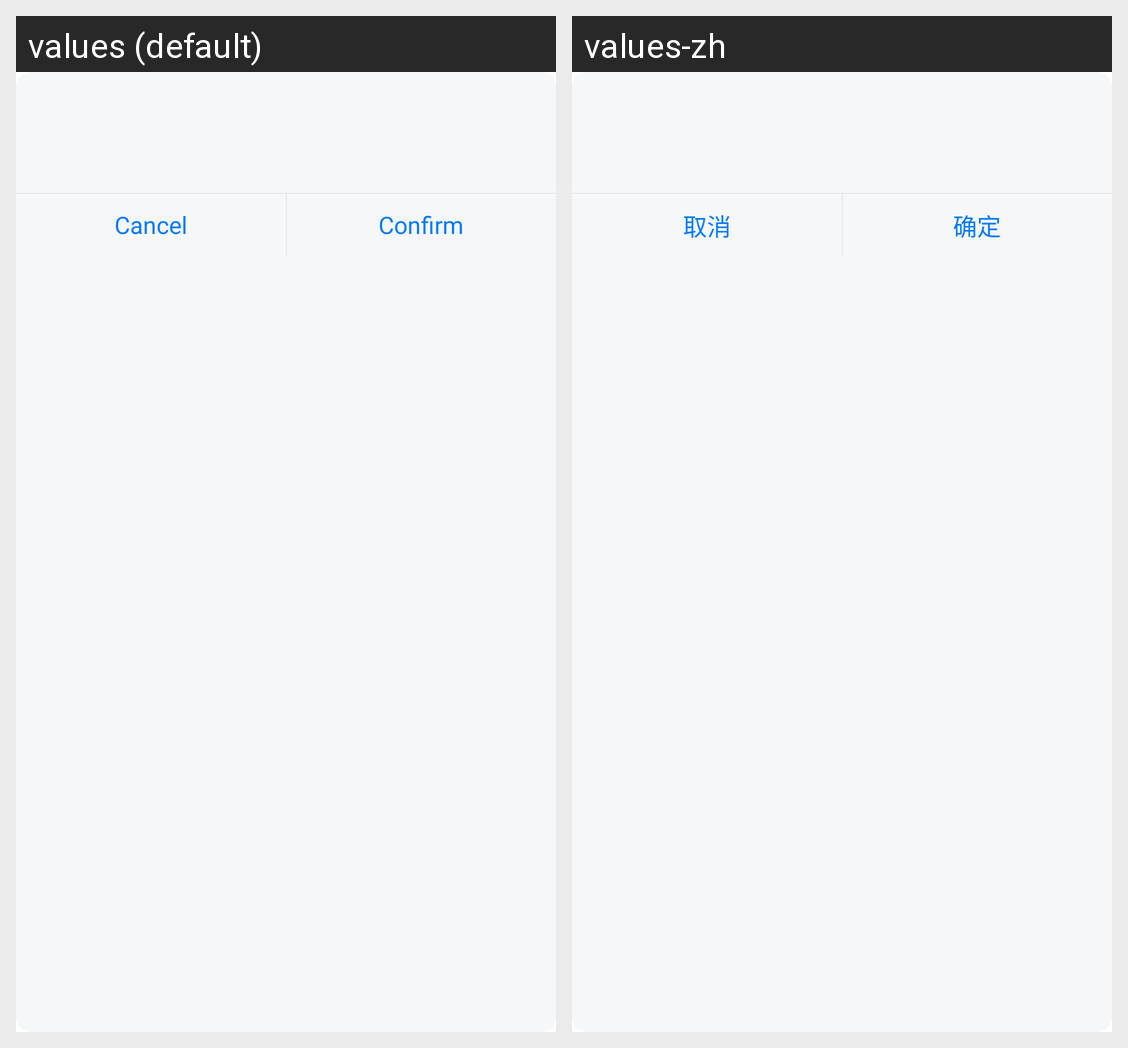

For this localized Android screen grid, give each drawn string resource with its value in every locale shown.
Android screen res/layout/layout_dialog_confirm.xml rendered under 2 locales, left to right: values (default), values-zh. Device: Nexus 5 (rendered at 1080×1920; each locale shown at half size, 540×960, under a caption strip naming it); theme AppTheme.
Strings drawn on this screen, with the default value and each locale's value (text and hints the layout hard-codes, and strings that could not be matched under every locale, appear in the picture but are not listed):

confirm
  values: Confirm
  values-zh: 确定

cancel
  values: Cancel
  values-zh: 取消
